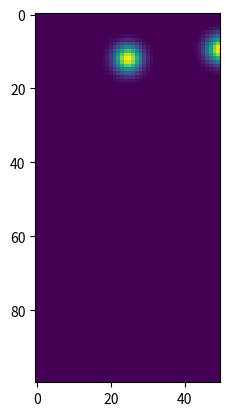

Python code for this plot:
import numpy as np

class Heatmapcreator():
    def __init__(self, output_size=(256, 256), sigma=10, downsample=4):
        if isinstance(output_size, int):
            self.output_size = (output_size, output_size)
        else:
            assert len(output_size) == 2
            self.output_size = output_size
        self.sigma = sigma * 2**.5
        self.downsample = downsample
        self.offset = downsample / 2.0 - 0.5
        self.grid = np.mgrid[0:self.output_size[0], 0:self.output_size[1]].astype(np.float32)
        self.grid = self.grid.reshape(1, 2, self.output_size[0], self.output_size[1])
        self.grid = (self.grid * self.downsample + self.offset) / self.sigma

    def get(self, coords_uv, valid_vec=None):
        """ Creates a map of size (output_shape[0], output_shape[1]) at (center[0], center[1])
            with variance sigma for multiple coordinates.
            coords_uvvis: Nx3
        """
        #cond_1_in = (coords_uv[:, 0] < self.output_size[0]-1) & (coords_uv[:, 0] > 0)
        #cond_2_in = (coords_uv[:, 1] < self.output_size[1]-1) & (coords_uv[:, 1] > 0)
        #cond= cond_1_in & cond_2_in
        #if valid_vec is not None:
        #    cond = (valid_vec.astype(float) > 0.5) & cond

        x = coords_uv[:, 1::-1].reshape(-1, 2, 1, 1) / self.sigma - self.grid
        scoremap = np.einsum('ijkl,ijkl->ikl', x, x)
        np.clip(scoremap, 0, 4.60517019, out=scoremap)
        np.exp(-scoremap, out=scoremap)
        if valid_vec is not None:
            scoremap[~valid_vec] = 0.
        #scoremap[~cond] = 0.

        return scoremap

def create_multiple_gaussian_map(coords_uv, output_size=(256, 256), sigma=25.0, valid_vec=None, grid=None):
    """ Creates a map of size (output_shape[0], output_shape[1]) at (center[0], center[1])
        with variance sigma for multiple coordinates.
        coords_uv: Nx2
    """
    assert len(output_size) == 2
    cond_1_in = (coords_uv[:, 0] < output_size[0]-1) & (coords_uv[:, 0] > 0)
    cond_2_in = (coords_uv[:, 1] < output_size[1]-1) & (coords_uv[:, 1] > 0)
    cond= cond_1_in & cond_2_in
    if valid_vec is not None:
        cond = (valid_vec.astype(float) > 0.5) & cond

    ## create meshgrid
    #x_range = np.arange(output_size[0])[:, None, None].astype(float)
    #y_range = np.arange(output_size[1])[None, :, None].astype(float)
    #X_b = np.tile(x_range, [1, output_size[1], coords_uv.shape[0]])
    #Y_b = np.tile(y_range, [output_size[0], 1, coords_uv.shape[0]])
    #X_b -= coords_uv[:, 0]
    #Y_b -= coords_uv[:, 1]
    #dist = X_b**2 + Y_b**2
    #before_exp = -dist / sigma**2

    if grid is None:
        grid = np.mgrid[0:output_size[0], 0:output_size[1]].astype(np.float32).reshape(1, 2, output_size[0], output_size[1]) / sigma
    x = coords_uv[:, :2].reshape(-1, 2, 1, 1) / sigma - grid
    scoremap = np.einsum('ijkl,ijkl->ikl', x, x)
    np.clip(scoremap, 0, 4.60517019, out=scoremap)
    np.exp(-scoremap, out=scoremap)
    scoremap[~cond] = 0.

    #before_exp = np.fromfunction(
    #        lambda pid, x, y: -((x - coords_uv[pid, 0])**2 + (y - coords_uv[pid, 1])**2)/ sigma**2,# / 2.  
    #        (coords_uv.shape[0], output_size[0], output_size[1]), 
    #        dtype=int
    #        )
    #idx = before_exp <= -4.60517019
    #before_exp[idx] = 0.
    #scoremap = np.exp(before_exp) * cond[:, None, None]
    #scoremap[idx] = 0.

    #scoremap = np.transpose(scoremap, (2, 0, 1))

    return scoremap

def xyxy_to_xywh(xyxy_box):
    xmin, ymin, xmax, ymax = xyxy_box
    xywh_box = (xmin, ymin, xmax - xmin + 1, ymax - ymin + 1)
    return xywh_box

def ccwh_to_xyxy(ccwh_box):
    cx, cy, w, h = ccwh_box
    return (
        int(cx - w / 2),
        int(cy - h / 2),
        int(cx + w / 2),
        int(cy + h / 2),
        )

def clip_to_image(xyxy_box, size):
    if len(xyxy_box) == 2:
        xmin, ymin = xyxy_box
        return (
            np.maximum(np.minimum(xmin, size[0] - 1), 0),
            np.maximum(np.minimum(ymin, size[1] - 1), 0),
            )

    xmin, ymin, xmax, ymax = xyxy_box
    return (
        np.maximum(np.minimum(xmin, size[0] - 1), 0),
        np.maximum(np.minimum(ymin, size[1] - 1), 0),
        np.maximum(np.minimum(xmax, size[0] - 1), 0),
        np.maximum(np.minimum(ymax, size[1] - 1), 0),
        )


if __name__ == '__main__':
    import matplotlib.pyplot as plt
    h = Heatmapcreator((100, 50))
    coord = np.array([[ 100, 50], [200, 40]])
    plt.imshow(h.get(coord).sum(0))
    plt.show()
    

